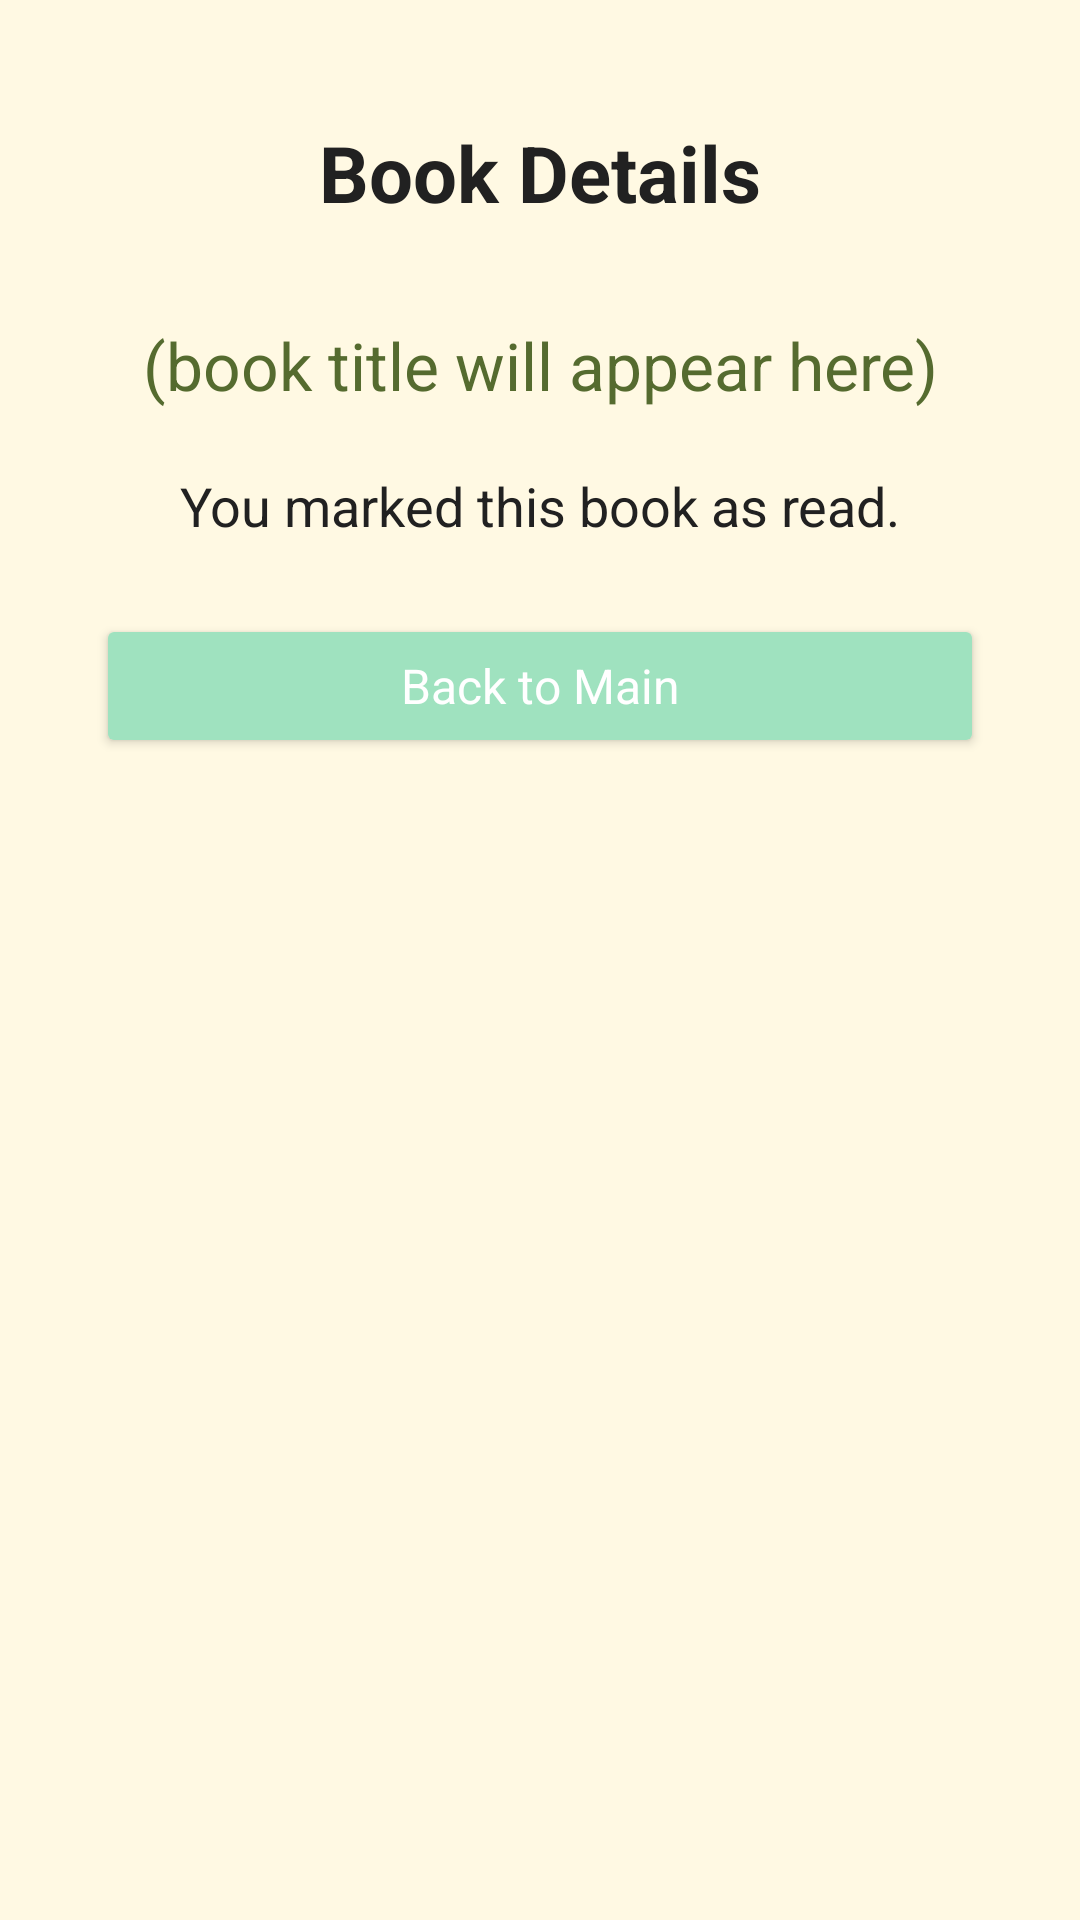

The Android layout XML behind this screen, and the referenced resources:
<!-- AndroidManifest.xml: application theme Theme.BooksToRead -->
<!-- res/layout/activity_secondary.xml -->
<?xml version="1.0" encoding="utf-8"?>
<androidx.constraintlayout.widget.ConstraintLayout
    xmlns:android="http://schemas.android.com/apk/res/android"
    xmlns:app="http://schemas.android.com/apk/res-auto"
    xmlns:tools="http://schemas.android.com/tools"
    android:id="@+id/secondary_root"
    android:layout_width="match_parent"
    android:layout_height="match_parent"
    android:background="#FFF9E3"
    tools:context=".SecondaryActivity">

    <TextView
        android:id="@+id/tvHeader"
        android:layout_width="0dp"
        android:layout_height="wrap_content"
        android:text="Book Details"
        android:textSize="26sp"
        android:textStyle="bold"
        android:fontFamily="sans-serif"
        android:textColor="#212121"
        android:gravity="center"
        app:layout_constraintTop_toTopOf="parent"
        app:layout_constraintStart_toStartOf="parent"
        app:layout_constraintEnd_toEndOf="parent"
        android:layout_marginTop="40dp" />

    <TextView
        android:id="@+id/tvBookTitle"
        android:layout_width="0dp"
        android:layout_height="wrap_content"
        android:text="(book title will appear here)"
        android:textSize="22sp"
        android:fontFamily="sans-serif"
        android:textColor="#556B2F"
        android:gravity="center"
        app:layout_constraintTop_toBottomOf="@id/tvHeader"
        app:layout_constraintStart_toStartOf="parent"
        app:layout_constraintEnd_toEndOf="parent"
        android:layout_marginStart="28dp"
        android:layout_marginEnd="28dp"
        android:layout_marginTop="32dp" />

    <TextView
        android:id="@+id/tvStatus"
        android:layout_width="0dp"
        android:layout_height="wrap_content"
        android:text="You marked this book as read."
        android:textSize="18sp"
        android:fontFamily="sans-serif"
        android:textColor="#212121"
        android:gravity="center"
        app:layout_constraintTop_toBottomOf="@id/tvBookTitle"
        app:layout_constraintStart_toStartOf="parent"
        app:layout_constraintEnd_toEndOf="parent"
        android:layout_marginStart="28dp"
        android:layout_marginEnd="28dp"
        android:layout_marginTop="20dp" />

    <Button
        android:id="@+id/btnBackFromSecondary"
        android:layout_width="0dp"
        android:layout_height="wrap_content"
        android:text="Back to Main"
        android:textAllCaps="false"
        android:backgroundTint="#9FE2BF"
        android:textColor="#FFFFFF"
        android:textSize="16sp"
        android:fontFamily="sans-serif"
        android:paddingTop="10dp"
        android:paddingBottom="10dp"
        app:layout_constraintTop_toBottomOf="@id/tvStatus"
        app:layout_constraintStart_toStartOf="parent"
        app:layout_constraintEnd_toEndOf="parent"
        android:layout_marginStart="32dp"
        android:layout_marginEnd="32dp"
        android:layout_marginTop="24dp" />

</androidx.constraintlayout.widget.ConstraintLayout>
<!-- resources referenced by this layout -->
<resources>
  <style name="Theme.BooksToRead" parent="Base.Theme.BooksToRead" />
  <style name="Base.Theme.BooksToRead" parent="Theme.Material3.DayNight.NoActionBar">
          
          
      </style>
</resources>
